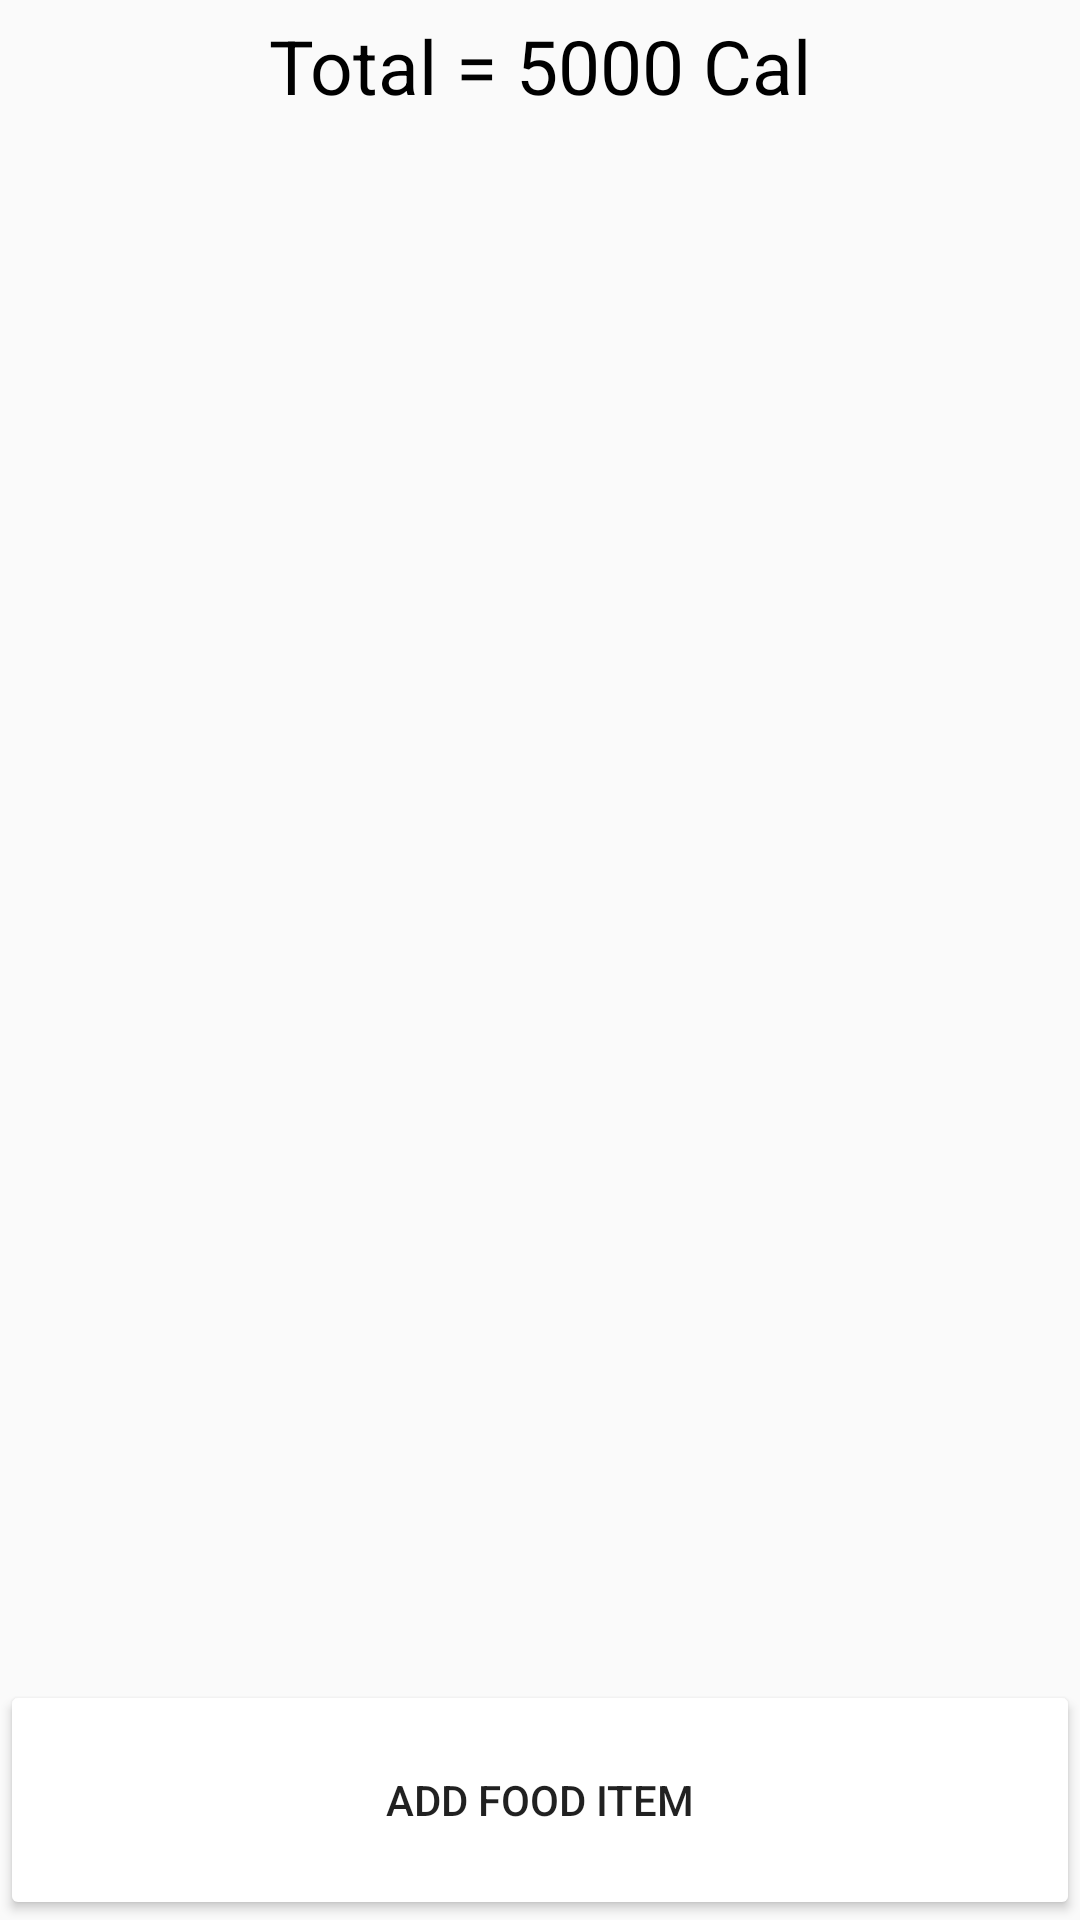

The Android layout XML behind this screen, and the referenced resources:
<!-- AndroidManifest.xml: application theme AppTheme.NoActionBar -->
<!-- res/layout/calories_tab1.xml -->
<?xml version="1.0" encoding="utf-8"?>
<RelativeLayout
    xmlns:android="http://schemas.android.com/apk/res/android" android:layout_width="match_parent"
    android:layout_height="match_parent">

    <TextView
        android:id="@+id/text_total"
        android:layout_width="250dp"
        android:layout_height="wrap_content"
        android:layout_alignParentTop="true"
        android:layout_centerHorizontal="true"
        android:text="Total = 5000 Cal"
        android:textSize="25sp"
        android:textAlignment="center"
        android:textColor="@android:color/black"
        android:layout_marginTop="5dp"/>

    <android.support.v7.widget.RecyclerView
        android:id="@+id/recyclerView"
        android:layout_height="match_parent"
        android:layout_width="match_parent"
        android:padding="4dp"
        android:scrollbars="vertical"
        android:layout_marginBottom="100dp"
        android:layout_marginTop="50dp"/>

    <Button
        android:id="@+id/button_add"
        android:layout_width="match_parent"
        android:layout_height="80dp"
        android:layout_alignParentBottom="true"
        android:layout_centerHorizontal="true"
        android:text="Add Food Item"
        android:backgroundTint="@android:color/white"
        />

    

</RelativeLayout>
<!-- resources referenced by this layout -->
<resources>
  <style name="AppTheme.NoActionBar">
          <item name="windowActionBar">false</item>
          <item name="windowNoTitle">true</item>
      </style>
</resources>
